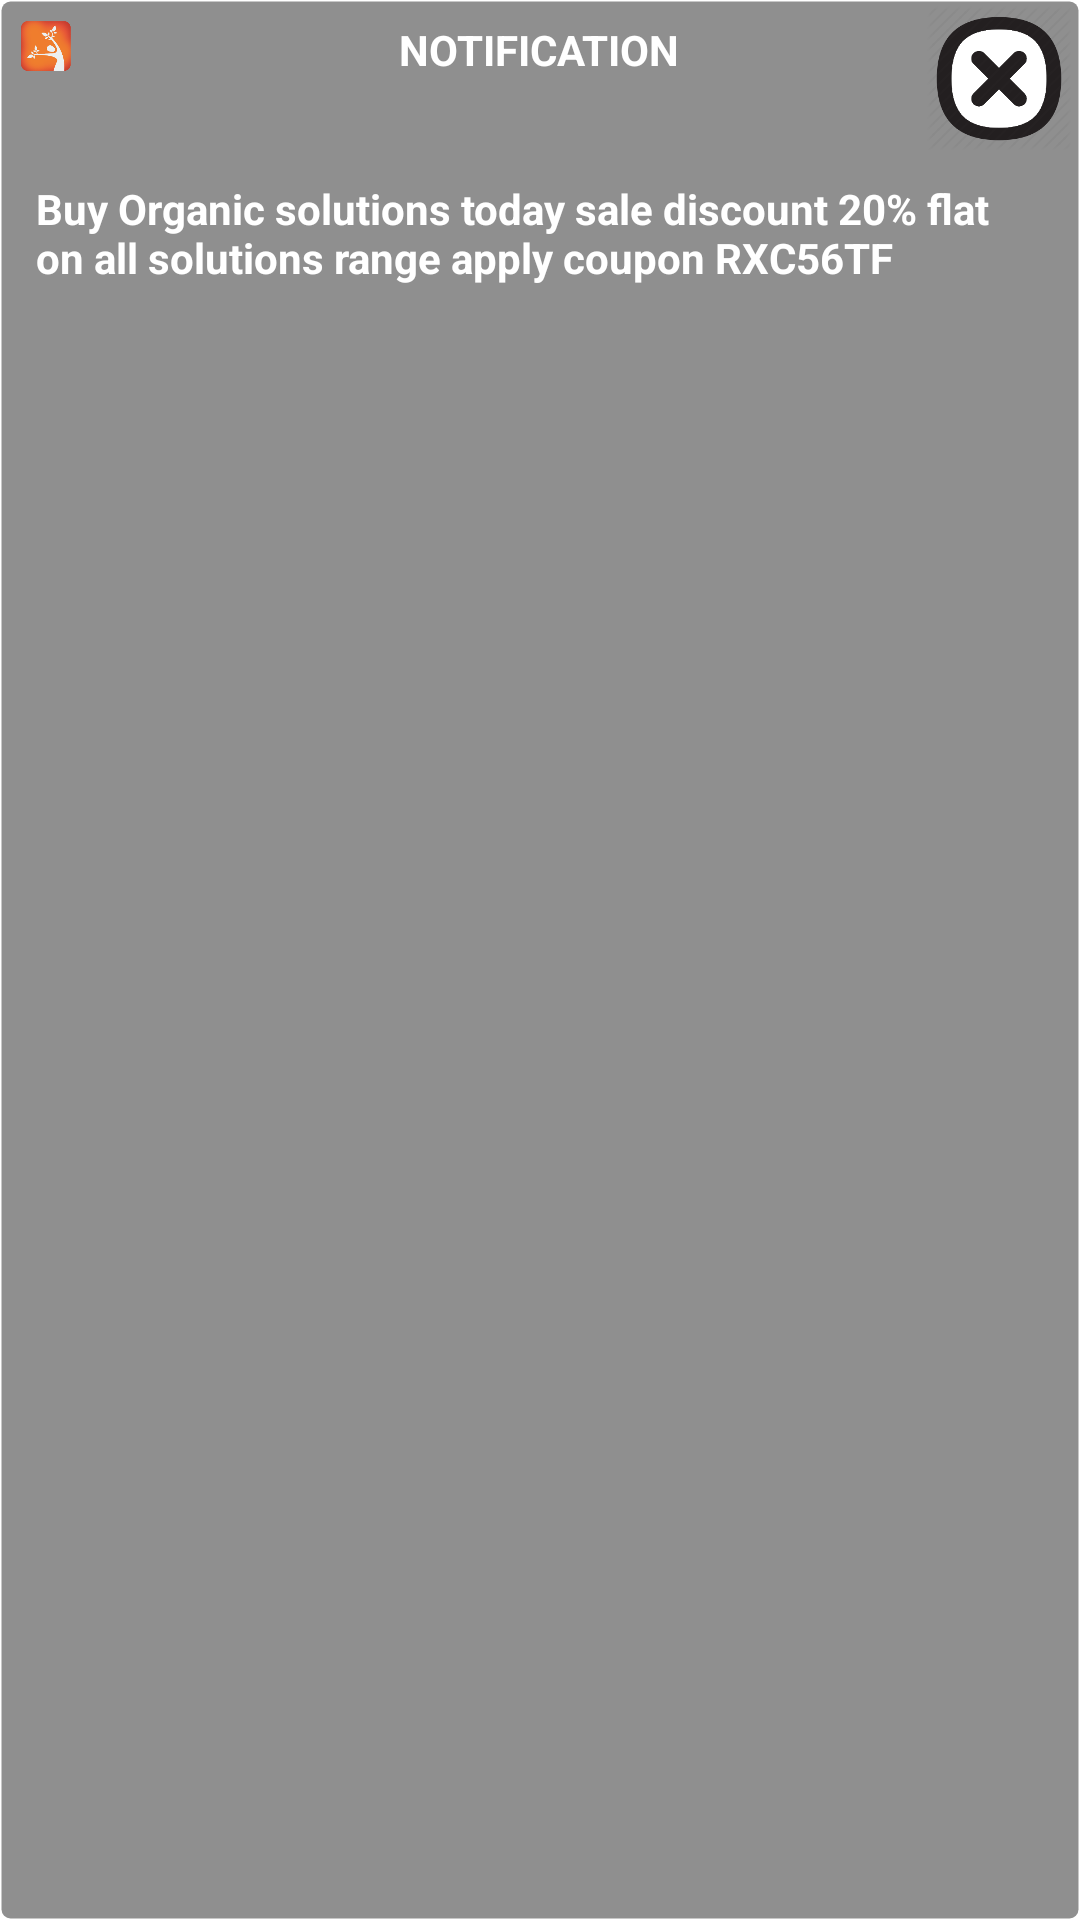

Here is an Android app screen rendered from its layout file. Give the layout XML and the strings, colors and styles it references.
<!-- AndroidManifest.xml: application theme AppTheme -->
<!-- res/layout/notification_dialog.xml -->
<?xml version="1.0" encoding="utf-8"?>
<RelativeLayout xmlns:android="http://schemas.android.com/apk/res/android"
    android:layout_width="match_parent"
    android:layout_height="match_parent"
    android:background="@drawable/roundbox_black" >

    <ImageView
        android:layout_width="50px"
        android:layout_height="50px"
        android:layout_alignParentLeft="true"
        android:layout_alignParentTop="true"
        android:layout_marginTop="5dip"
        android:layout_marginLeft="5dip"
        android:background="@drawable/ic_launcher" />

    <TextView
        android:layout_width="wrap_content"
        android:layout_height="wrap_content"
        android:layout_alignParentTop="true"
        android:layout_centerHorizontal="true"
        android:padding="5dip"
        android:text="NOTIFICATION"
        android:textColor="#fff"
        android:textStyle="bold" />

    <Button
        android:id="@+id/closeDialogBtn"
        android:layout_width="wrap_content"
        android:layout_height="wrap_content"
        android:layout_alignParentRight="true"
        android:layout_alignParentTop="true"
        android:background="@drawable/ic_close"
        android:padding="5dip" />

    <TextView
        android:id="@+id/notificationTxt"
        android:layout_width="match_parent"
        android:layout_height="wrap_content"
        android:layout_below="@id/closeDialogBtn"
        android:padding="10dip"
        android:text="Buy Organic solutions today sale discount 20% flat on all solutions range apply coupon RXC56TF"
        android:textColor="#fff"
        android:textStyle="bold" />

    <LinearLayout
        android:layout_width="match_parent"
        android:layout_height="5px"
        android:layout_alignParentBottom="true" >
    </LinearLayout>

</RelativeLayout>
<!-- resources referenced by this layout -->
<resources>
  <!-- drawable ic_close: png bitmap (drawable-hdpi, 6561 bytes) -->
  <!-- drawable ic_launcher: png bitmap (drawable-hdpi, 9244 bytes) -->
  <!-- drawable roundbox_black (drawable) -->
  <?xml version="1.0" encoding="utf-8"?>
  <shape xmlns:android="http://schemas.android.com/apk/res/android" >
  
      <corners android:radius="3dip" />
  
      <solid android:color="#70000000" />
  
      <stroke
          android:width="1dip"
          android:color="#00000000" 
          android:dashWidth="5dip"
          />
  
      <padding
          android:bottom="2dip"
          android:left="2dip"
          android:right="3dip"
          android:top="2dip" />
  
  </shape>
  <style name="AppTheme" parent="AppBaseTheme">
          
      </style>
  <style name="AppBaseTheme" parent="android:Theme.Light">
          
      </style>
</resources>
